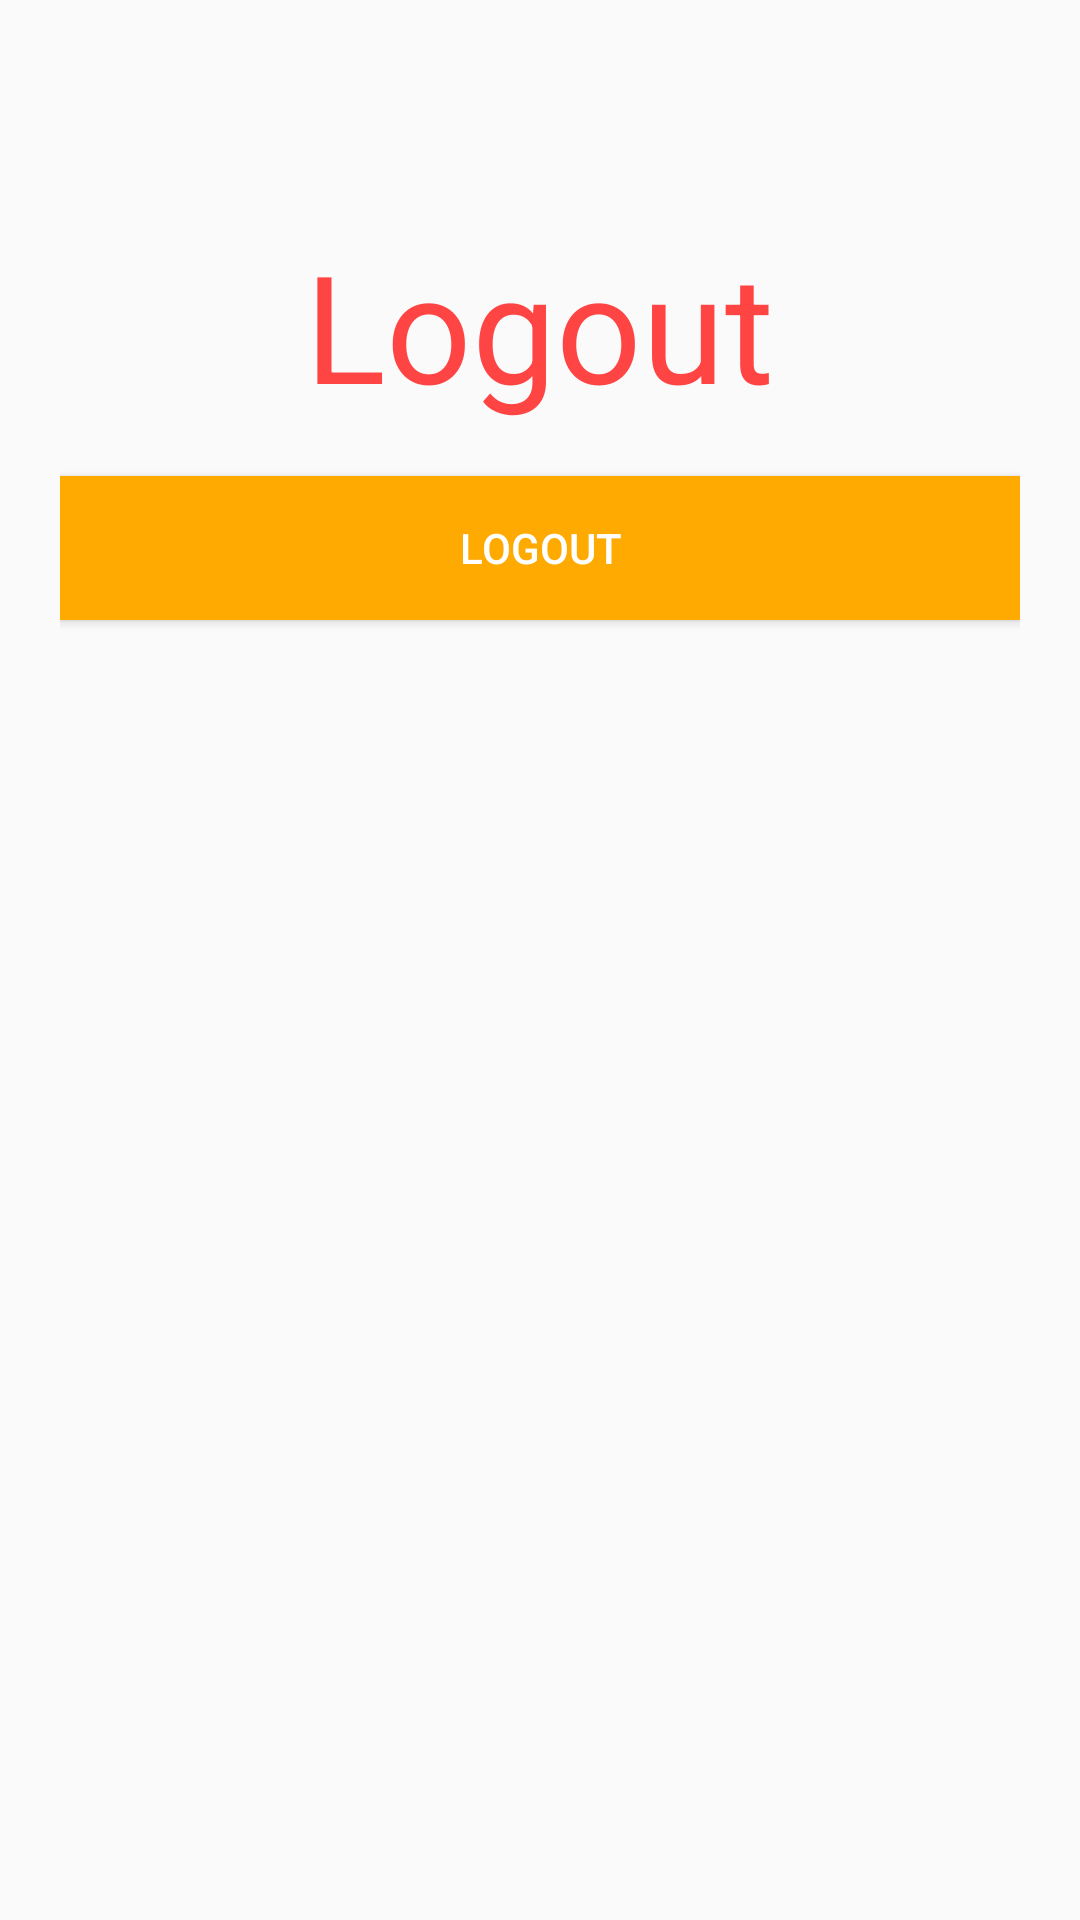

Here is an Android app screen rendered from its layout file. Give the layout XML and the strings, colors and styles it references.
<!-- AndroidManifest.xml: application theme AppTheme -->
<!-- res/layout/sent_layout.xml -->
<?xml version="1.0" encoding="utf-8"?>
<RelativeLayout xmlns:android="http://schemas.android.com/apk/res/android"
    android:layout_width="match_parent"
    android:layout_height="match_parent"
    android:orientation="vertical"
    android:padding="20dp">

    <TextView
        android:id="@+id/textView"
        android:layout_width="wrap_content"
        android:layout_height="wrap_content"
        android:layout_centerHorizontal="true"
        android:layout_marginTop="55dp"
        android:gravity="center"
        android:text="Logout"
        android:textColor="@android:color/holo_red_light"
        android:textSize="50sp" />

    <Button
        android:id="@+id/logout"
        android:layout_width="match_parent"
        android:layout_height="wrap_content"
        android:layout_alignParentEnd="true"
        android:layout_alignParentRight="true"
        android:layout_below="@+id/textView"
        android:layout_marginTop="17dp"
        android:background="#FA0"
        android:gravity="center_vertical|center_horizontal|center"
        android:text="Logout"
        android:textColor="#fff" />

</RelativeLayout>
<!-- resources referenced by this layout -->
<resources>
  <style name="AppTheme" parent="Theme.AppCompat.Light.NoActionBar">
          
          <item name="colorPrimary">@color/orange</item>
          <item name="colorPrimaryDark">@android:color/holo_orange_dark</item>
      </style>
</resources>
